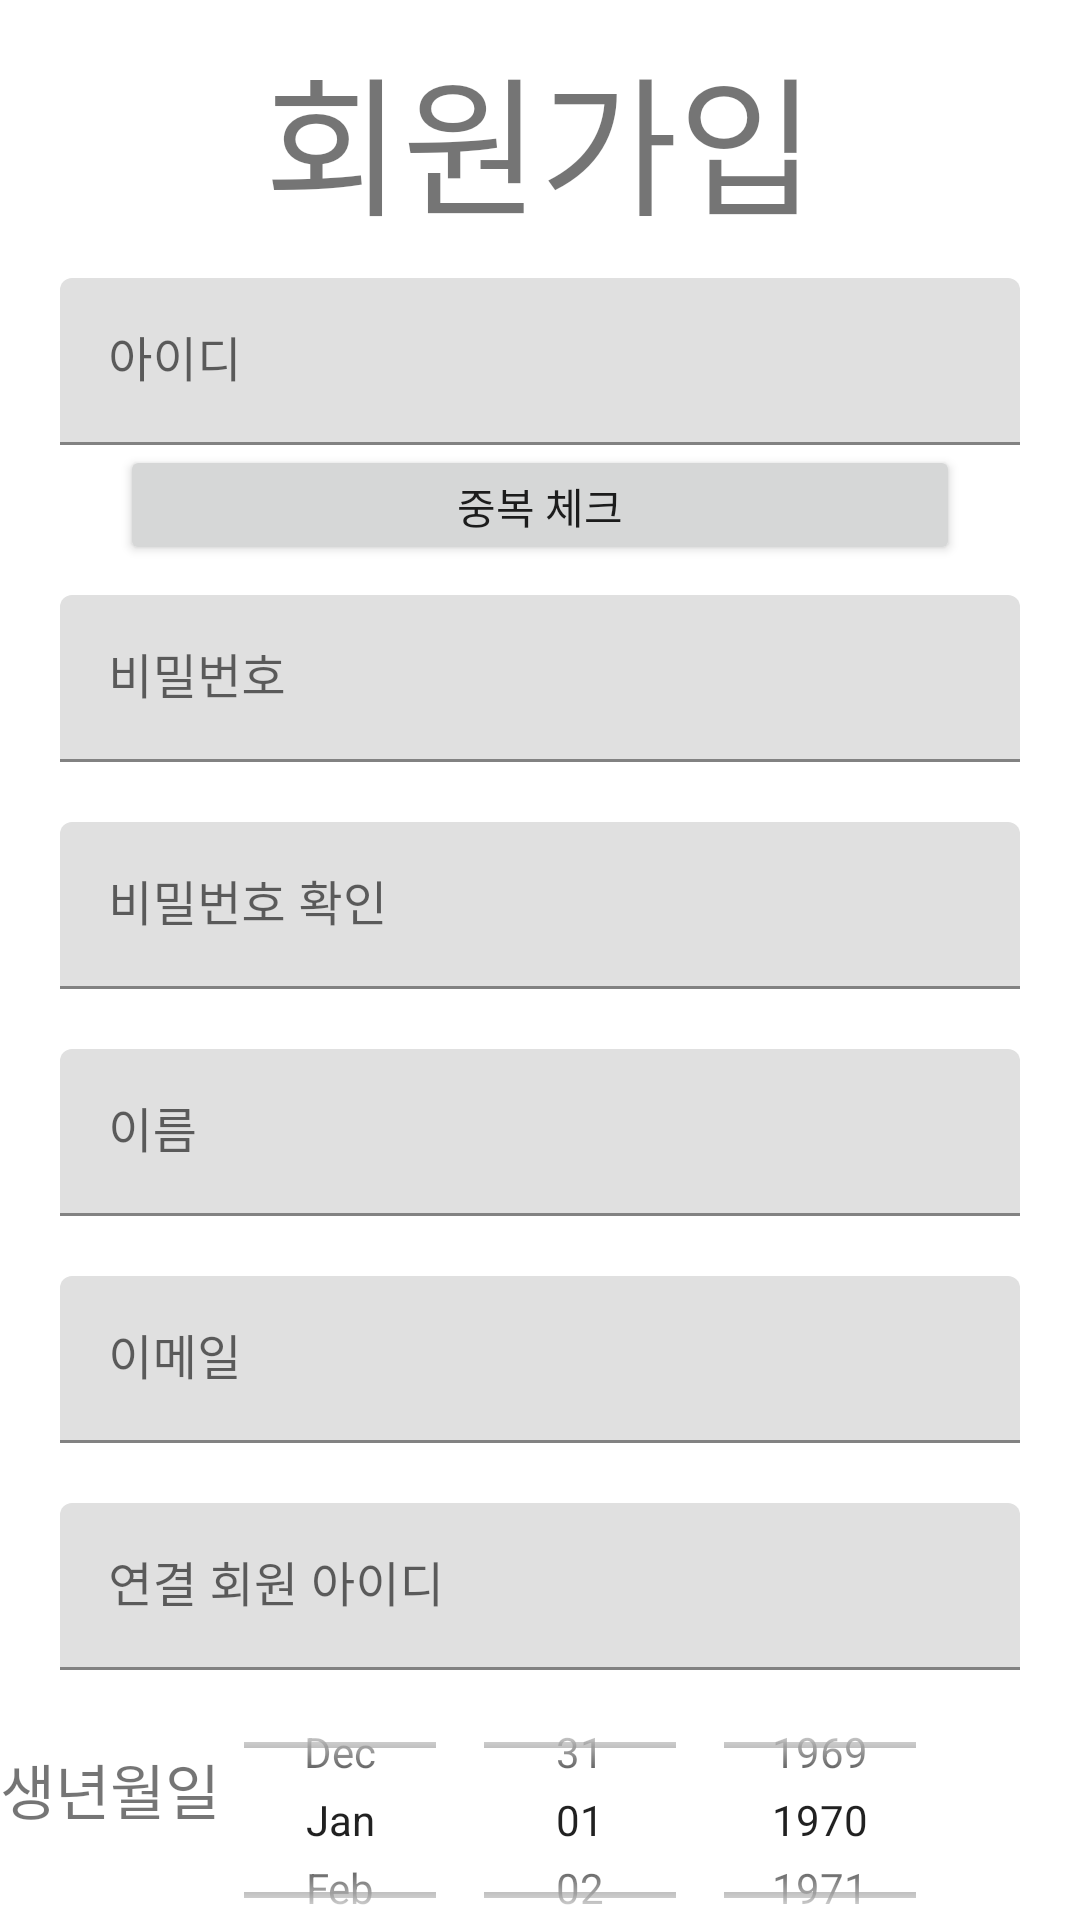

Write the Android layout XML for this screen, with the resource values it uses.
<!-- AndroidManifest.xml: application theme Theme.Project_Who_yak -->
<!-- res/layout/activity_sign_up.xml -->
<?xml version="1.0" encoding="utf-8"?>
<RelativeLayout xmlns:android="http://schemas.android.com/apk/res/android"
    xmlns:app="http://schemas.android.com/apk/res-auto"
    xmlns:tools="http://schemas.android.com/tools"
    android:layout_width="match_parent"
    android:layout_height="match_parent">

    <LinearLayout
        android:id="@+id/Layout_SigUp_Logo"
        android:layout_width="match_parent"
        android:layout_height="wrap_content"
        android:orientation="vertical">

        <TextView
            android:layout_width="match_parent"
            android:layout_height="wrap_content"
            android:layout_marginTop="10dp"
            android:text="@string/edittext_Signin"
            android:fontFamily="@font/yak_air"
            android:textAlignment="center"
            android:textSize="50dp"/>
    </LinearLayout>

    <LinearLayout
        android:id="@+id/Layout_Sigup"
        android:layout_width="match_parent"
        android:layout_height="wrap_content"
        android:layout_below="@+id/Layout_SigUp_Logo"
        android:orientation="vertical">

        //ID Input

        <com.google.android.material.textfield.TextInputLayout
            android:layout_width="match_parent"
            android:layout_height="wrap_content"
            android:layout_marginStart="20dp"
            android:layout_marginTop="10dp"
            android:layout_marginEnd="20dp"
            android:orientation="horizontal"
            android:text="아이디"
            android:textSize="20dp">

            <EditText
                android:id="@+id/Edittext_Signup_Id"
                android:layout_width="match_parent"
                android:layout_height="wrap_content"
                android:fontFamily="@font/yak_air"
                android:hint="@string/text_ID"
                android:inputType="text" />

            //Id_check Button

            <androidx.appcompat.widget.AppCompatButton
                android:id="@+id/Btn_Id_check"
                android:layout_width="match_parent"
                android:layout_height="40dp"
                android:layout_marginStart="20dp"
                android:layout_marginEnd="20dp"
                android:fontFamily="@font/yak_air"
                android:text="@string/btn_Id_check" />
        </com.google.android.material.textfield.TextInputLayout>

        //Password Input

        <com.google.android.material.textfield.TextInputLayout
            android:layout_width="match_parent"
            android:layout_height="wrap_content"
            android:layout_marginStart="20dp"
            android:layout_marginTop="10dp"
            android:layout_marginEnd="20dp"
            android:layout_marginBottom="10dp"
            android:text="아이디"
            android:textSize="20dp">

            <EditText
                android:id="@+id/Edittext_Signup_Password"
                android:layout_width="match_parent"
                android:layout_height="match_parent"
                android:hint="@string/edittext_Password"
                android:inputType="textPassword" />
            
        </com.google.android.material.textfield.TextInputLayout>

        //rePassword Input

        <com.google.android.material.textfield.TextInputLayout
            android:layout_width="match_parent"
            android:layout_height="wrap_content"
            android:layout_marginStart="20dp"
            android:layout_marginTop="10dp"
            android:layout_marginEnd="20dp"
            android:layout_marginBottom="10dp"
            android:text="아이디"
            android:textSize="20dp">

            <EditText
                android:id="@+id/Edittext_Signup_rePassword"
                android:layout_width="match_parent"
                android:layout_height="match_parent"
                android:hint="@string/edittext_rePassword"
                android:inputType="textPassword" />
            
        </com.google.android.material.textfield.TextInputLayout>

        //User Name Input

        <com.google.android.material.textfield.TextInputLayout
            android:layout_width="match_parent"
            android:layout_height="wrap_content"
            android:layout_marginStart="20dp"
            android:layout_marginTop="10dp"
            android:layout_marginEnd="20dp"
            android:layout_marginBottom="10dp"
            android:text="이름"
            android:textSize="20dp">

            <EditText
                android:id="@+id/Edittext_Signup_UserName"
                android:layout_width="match_parent"
                android:layout_height="match_parent"
                android:fontFamily="@font/yak_air"
                android:hint="@string/edittext_UserName"
                android:inputType="text" />
        </com.google.android.material.textfield.TextInputLayout>

        //Email Input

        <com.google.android.material.textfield.TextInputLayout
            android:layout_width="match_parent"
            android:layout_height="wrap_content"
            android:layout_marginStart="20dp"
            android:layout_marginTop="10dp"
            android:layout_marginEnd="20dp"
            android:layout_marginBottom="10dp"
            android:text="이메일"
            android:textSize="20dp">

            <EditText
                android:id="@+id/Edittext_Signup_Email"
                android:layout_width="match_parent"
                android:layout_height="match_parent"
                android:fontFamily="@font/yak_air"
                android:hint="@string/edittext_Email"
                android:inputType="text" />
        </com.google.android.material.textfield.TextInputLayout>

        //Connect User Input

        <com.google.android.material.textfield.TextInputLayout
            android:layout_width="match_parent"
            android:layout_height="wrap_content"
            android:layout_marginStart="20dp"
            android:layout_marginTop="10dp"
            android:layout_marginEnd="20dp"
            android:layout_marginBottom="10dp"
            android:text="연결 회원 아이디"
            android:textSize="20dp">

            <EditText
                android:id="@+id/Edittext_Signup_CUser"
                android:layout_width="match_parent"
                android:layout_height="match_parent"
                android:fontFamily="@font/yak_air"
                android:hint="@string/edittext_CUser"
                android:inputType="text" />
        </com.google.android.material.textfield.TextInputLayout>

        <LinearLayout
            android:layout_width="match_parent"
            android:layout_height="80dp"
            android:orientation="horizontal">

            <TextView
                android:layout_width="wrap_content"
                android:layout_height="wrap_content"
                android:layout_marginTop="15dp"
                android:text="@string/tv_birth"
                android:textSize="20sp" />

            <DatePicker
                android:id="@+id/DatePicker_Sing_Up"
                android:layout_width="wrap_content"
                android:layout_height="100dp"
                android:layout_gravity="center"
                android:calendarViewShown="false"
                android:datePickerMode="spinner" />
        </LinearLayout>


        <LinearLayout
            android:layout_width="match_parent"
            android:layout_height="wrap_content"
            android:orientation="horizontal">
            <TextView
                android:layout_width="wrap_content"
                android:layout_height="wrap_content"
                android:layout_marginTop="15dp"
                android:text="@string/tv_sex"
                android:textSize="20sp" />

            <RadioGroup
                android:id="@+id/Sign_Up_radiogroup_sex"
                android:layout_width="match_parent"
                android:layout_height="wrap_content"
                android:gravity="right"
                android:orientation="horizontal">

                <RadioButton
                    android:id="@+id/Sign_Up_radiobutton_male"
                    android:layout_width="wrap_content"
                    android:layout_height="wrap_content"
                    android:text="@string/rdbtn_male"
                    android:checked="true"/>

                <RadioButton
                    android:id="@+id/Sign_Up_radiobutton_female"
                    android:layout_width="wrap_content"
                    android:layout_height="wrap_content"
                    android:text="@string/rdbtn_female"
                    android:checked="false"/>
            </RadioGroup>
        </LinearLayout>


        //Sign up Button

        <androidx.appcompat.widget.AppCompatButton
            android:id="@+id/Login_Button_ID"
            android:layout_width="match_parent"
            android:layout_height="40dp"
            android:layout_marginStart="20dp"
            android:layout_marginTop="15dp"
            android:layout_marginEnd="20dp"
            android:layout_marginBottom="20dp"
            android:fontFamily="@font/yak_air"
            android:text="@string/btn_Id_signin" />

    </LinearLayout>
</RelativeLayout>
<!-- resources referenced by this layout -->
<resources>
  <string name="btn_Id_check">중복 체크</string>
  <string name="btn_Id_signin">SIGIN BY ID</string>
  <string name="edittext_CUser">연결 회원 아이디</string>
  <string name="edittext_Email">이메일</string>
  <string name="edittext_Password">비밀번호</string>
  <string name="edittext_Signin">회원가입</string>
  <string name="edittext_UserName">이름</string>
  <string name="edittext_rePassword">비밀번호 확인</string>
  <string name="rdbtn_female">여성</string>
  <string name="rdbtn_male">남성</string>
  <string name="text_ID">아이디</string>
  <string name="tv_birth">생년월일</string>
  <string name="tv_sex">성별</string>
  <style name="Theme.Project_Who_yak" parent="Theme.MaterialComponents.DayNight.DarkActionBar">
          
          <item name="colorPrimary">@color/purple_500</item>
          <item name="colorPrimaryVariant">@color/purple_700</item>
          <item name="colorOnPrimary">@color/white</item>
          
          <item name="colorSecondary">@color/teal_200</item>
          <item name="colorSecondaryVariant">@color/teal_700</item>
          <item name="colorOnSecondary">@color/black</item>
          
          <item name="android:statusBarColor" tools:targetApi="l">?attr/colorPrimaryVariant</item>
          
          <item name="windowNoTitle">true</item>
          <item name="windowActionBar">false</item>
          <item name="android:windowFullscreen">true</item>
          <item name="android:windowTranslucentStatus">true</item>
      </style>
  <!-- not gathered from this repository: default colours our renderer supplied (Android Studio template values) -->
  <color name="purple_500">#FF6200EE</color>
  <color name="purple_700">#FF3700B3</color>
  <color name="teal_200">#FF03DAC5</color>
  <color name="teal_700">#FF018786</color>
  <color name="black">#FF000000</color>
  <color name="white">#FFFFFFFF</color>
</resources>
